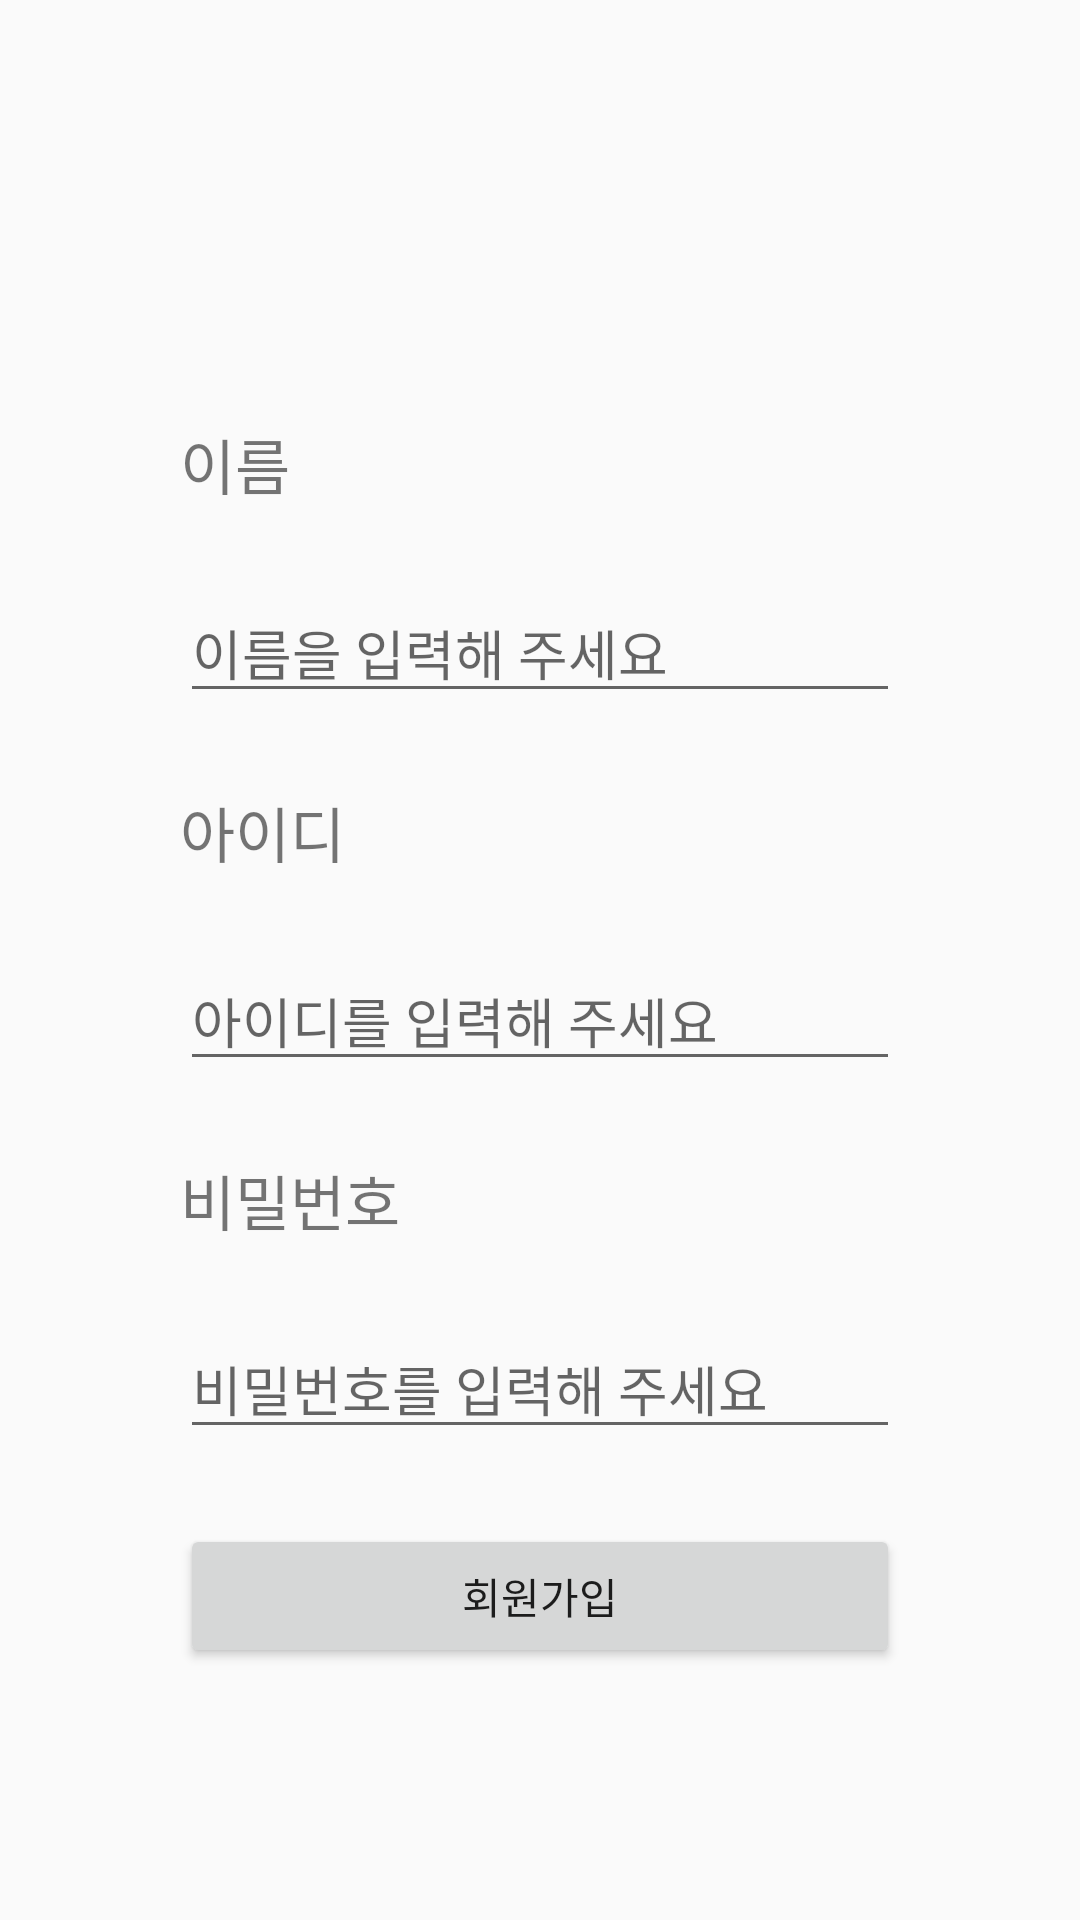

Layout XML and referenced resources for this Android screen:
<!-- AndroidManifest.xml: application theme AppTheme -->
<!-- res/layout/activity_sign_up.xml -->
<?xml version="1.0" encoding="utf-8"?>
<androidx.constraintlayout.widget.ConstraintLayout xmlns:android="http://schemas.android.com/apk/res/android"
    xmlns:app="http://schemas.android.com/apk/res-auto"
    xmlns:tools="http://schemas.android.com/tools"
    android:layout_width="match_parent"
    android:layout_height="match_parent"
    tools:context=".SignUpActivity">

    <TextView
        android:id="@+id/SignUp_name_txt"
        android:layout_width="wrap_content"
        android:layout_height="wrap_content"
        android:layout_marginStart="60dp"
        android:layout_marginLeft="60dp"
        android:layout_marginTop="140dp"
        android:text="이름"
        android:textSize="20sp"
        app:layout_constraintStart_toStartOf="parent"
        app:layout_constraintTop_toTopOf="parent" />

    <TextView
        android:id="@+id/SignUp_id_txt"
        android:layout_width="wrap_content"
        android:layout_height="wrap_content"
        android:layout_marginTop="25dp"
        android:text="아이디"
        android:textSize="20sp"
        app:layout_constraintStart_toStartOf="@+id/SignUp_name_edt"
        app:layout_constraintTop_toBottomOf="@+id/SignUp_name_edt" />

    <TextView
        android:id="@+id/SignUp_pw_txt"
        android:layout_width="wrap_content"
        android:layout_height="wrap_content"
        android:layout_marginTop="25dp"
        android:text="비밀번호"
        android:textSize="20sp"
        app:layout_constraintStart_toStartOf="@+id/SignUp_id_edt"
        app:layout_constraintTop_toBottomOf="@+id/SignUp_id_edt" />

    <EditText
        android:id="@+id/SignUp_name_edt"
        android:layout_width="0dp"
        android:layout_height="wrap_content"
        android:layout_marginTop="25dp"
        android:layout_marginEnd="60dp"
        android:layout_marginRight="60dp"
        android:ems="10"
        android:inputType="textPersonName"
        android:hint="이름을 입력해 주세요"
        app:layout_constraintEnd_toEndOf="parent"
        app:layout_constraintStart_toStartOf="@+id/SignUp_name_txt"
        app:layout_constraintTop_toBottomOf="@+id/SignUp_name_txt" />

    <EditText
        android:id="@+id/SignUp_id_edt"
        android:layout_width="0dp"
        android:layout_height="wrap_content"
        android:layout_marginTop="25dp"
        android:layout_marginEnd="60dp"
        android:layout_marginRight="60dp"
        android:ems="10"
        android:inputType="textPersonName"
        android:hint="아이디를 입력해 주세요"
        app:layout_constraintEnd_toEndOf="parent"
        app:layout_constraintStart_toStartOf="@+id/SignUp_id_txt"
        app:layout_constraintTop_toBottomOf="@+id/SignUp_id_txt" />

    <EditText
        android:id="@+id/SignUp_pw_edt"
        android:layout_width="0dp"
        android:layout_height="wrap_content"
        android:layout_marginTop="25dp"
        android:layout_marginEnd="60dp"
        android:layout_marginRight="60dp"
        android:ems="10"
        android:inputType="textPassword"
        android:hint="비밀번호를 입력해 주세요"
        app:layout_constraintEnd_toEndOf="parent"
        app:layout_constraintStart_toStartOf="@+id/SignUp_pw_txt"
        app:layout_constraintTop_toBottomOf="@+id/SignUp_pw_txt" />

    <Button
        android:id="@+id/btn_SignUp"
        android:layout_width="0dp"
        android:layout_height="wrap_content"
        android:text="회원가입"
        android:layout_marginTop="25dp"
        app:layout_constraintEnd_toEndOf="@+id/SignUp_pw_edt"
        app:layout_constraintStart_toStartOf="@+id/SignUp_pw_edt"
        app:layout_constraintTop_toBottomOf="@+id/SignUp_pw_edt" />
</androidx.constraintlayout.widget.ConstraintLayout>
<!-- resources referenced by this layout -->
<resources>
  <style name="AppTheme" parent="Theme.AppCompat.Light.DarkActionBar">
          
          <item name="colorPrimary">#EBF164A6</item>
          <item name="colorPrimaryDark">#B9F164A6</item>
          <item name="colorAccent">@color/colorAccent</item>
      </style>
  <!-- not gathered from this repository: default colours our renderer supplied (Android Studio template values) -->
  <color name="colorAccent">#FF03DAC5</color>
</resources>
